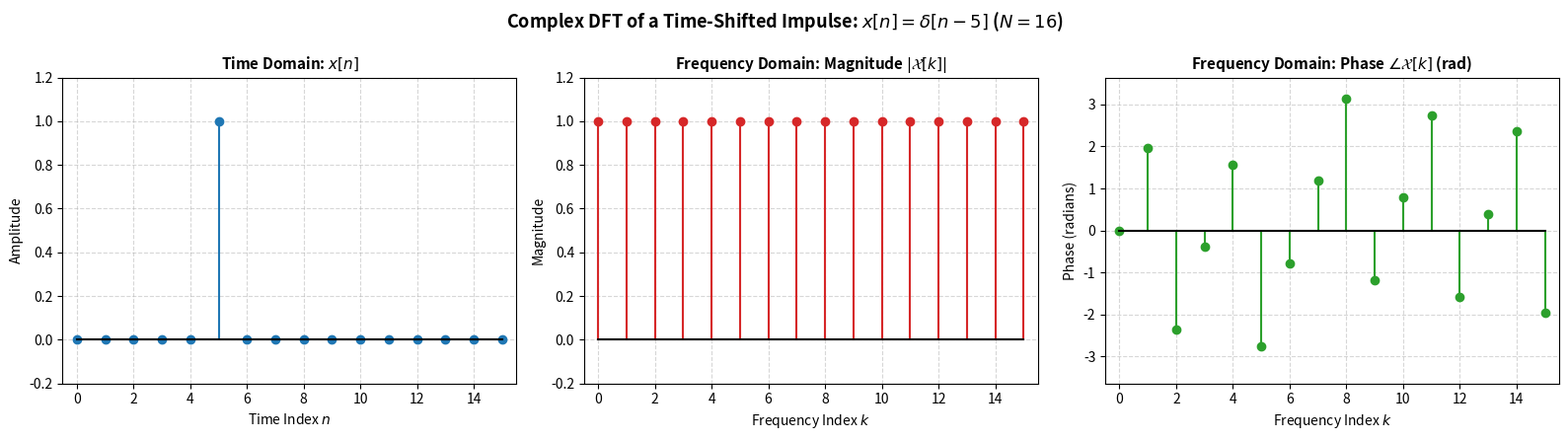

Python code for this plot:
import numpy as np
import matplotlib.pyplot as plt

# 1. Parameters definition
N = 16        # DFT length
n0 = 5        # Time shift (0 < n0 < N)

# 2. Time-domain signal: x[n] = delta[n - n0]
n = np.arange(N)
x = np.zeros(N)
x[n0] = 1.0   # Impulse at n = n0

# 3. Discrete Fourier Transform (DFT) computation: X[k] = exp(j * 2*pi*k*n0 / N)
k = np.arange(N)
X_k = np.exp(1j * 2 * np.pi * k * n0 / N)

# 4. Plotting: Time Domain, DFT Magnitude, and DFT Phase
fig, (ax1, ax2, ax3) = plt.subplots(1, 3, figsize=(16, 4.5))
fig.suptitle(rf'Complex DFT of a Time-Shifted Impulse: $x[n] = \delta[n - {n0}]$ ($N={N}$)', fontsize=13, fontweight='bold')

# --- Plot 1: Time Domain Signal ---
ax1.stem(n, x, basefmt="k-", linefmt='C0-', markerfmt='C0o')
ax1.set_title(r'Time Domain: $x[n]$', fontsize=11, fontweight='bold')
ax1.set_xlabel('Time Index $n$', fontsize=10)
ax1.set_ylabel('Amplitude', fontsize=10)
ax1.set_xlim(-0.5, N - 0.5)
ax1.set_ylim(-0.2, 1.2)
ax1.grid(True, linestyle='--', alpha=0.5)

# --- Plot 2: DFT Magnitude ---
ax2.stem(k, np.abs(X_k), basefmt="k-", linefmt='C3-', markerfmt='C3o')
ax2.set_title(r'Frequency Domain: Magnitude $|\mathcal{X}[k]|$', fontsize=11, fontweight='bold')
ax2.set_xlabel('Frequency Index $k$', fontsize=10)
ax2.set_ylabel('Magnitude', fontsize=10)
ax2.set_xlim(-0.5, N - 0.5)
ax2.set_ylim(-0.2, 1.2)
ax2.grid(True, linestyle='--', alpha=0.5)

# --- Plot 3: DFT Phase ---
ax3.stem(k, np.angle(X_k), basefmt="k-", linefmt='C2-', markerfmt='C2o')
ax3.set_title(r'Frequency Domain: Phase $\angle \mathcal{X}[k]$ (rad)', fontsize=11, fontweight='bold')
ax3.set_xlabel('Frequency Index $k$', fontsize=10)
ax3.set_ylabel('Phase (radians)', fontsize=10)
ax3.set_xlim(-0.5, N - 0.5)
ax3.set_ylim(-np.pi - 0.5, np.pi + 0.5)
ax3.grid(True, linestyle='--', alpha=0.5)

plt.tight_layout()
plt.show()
